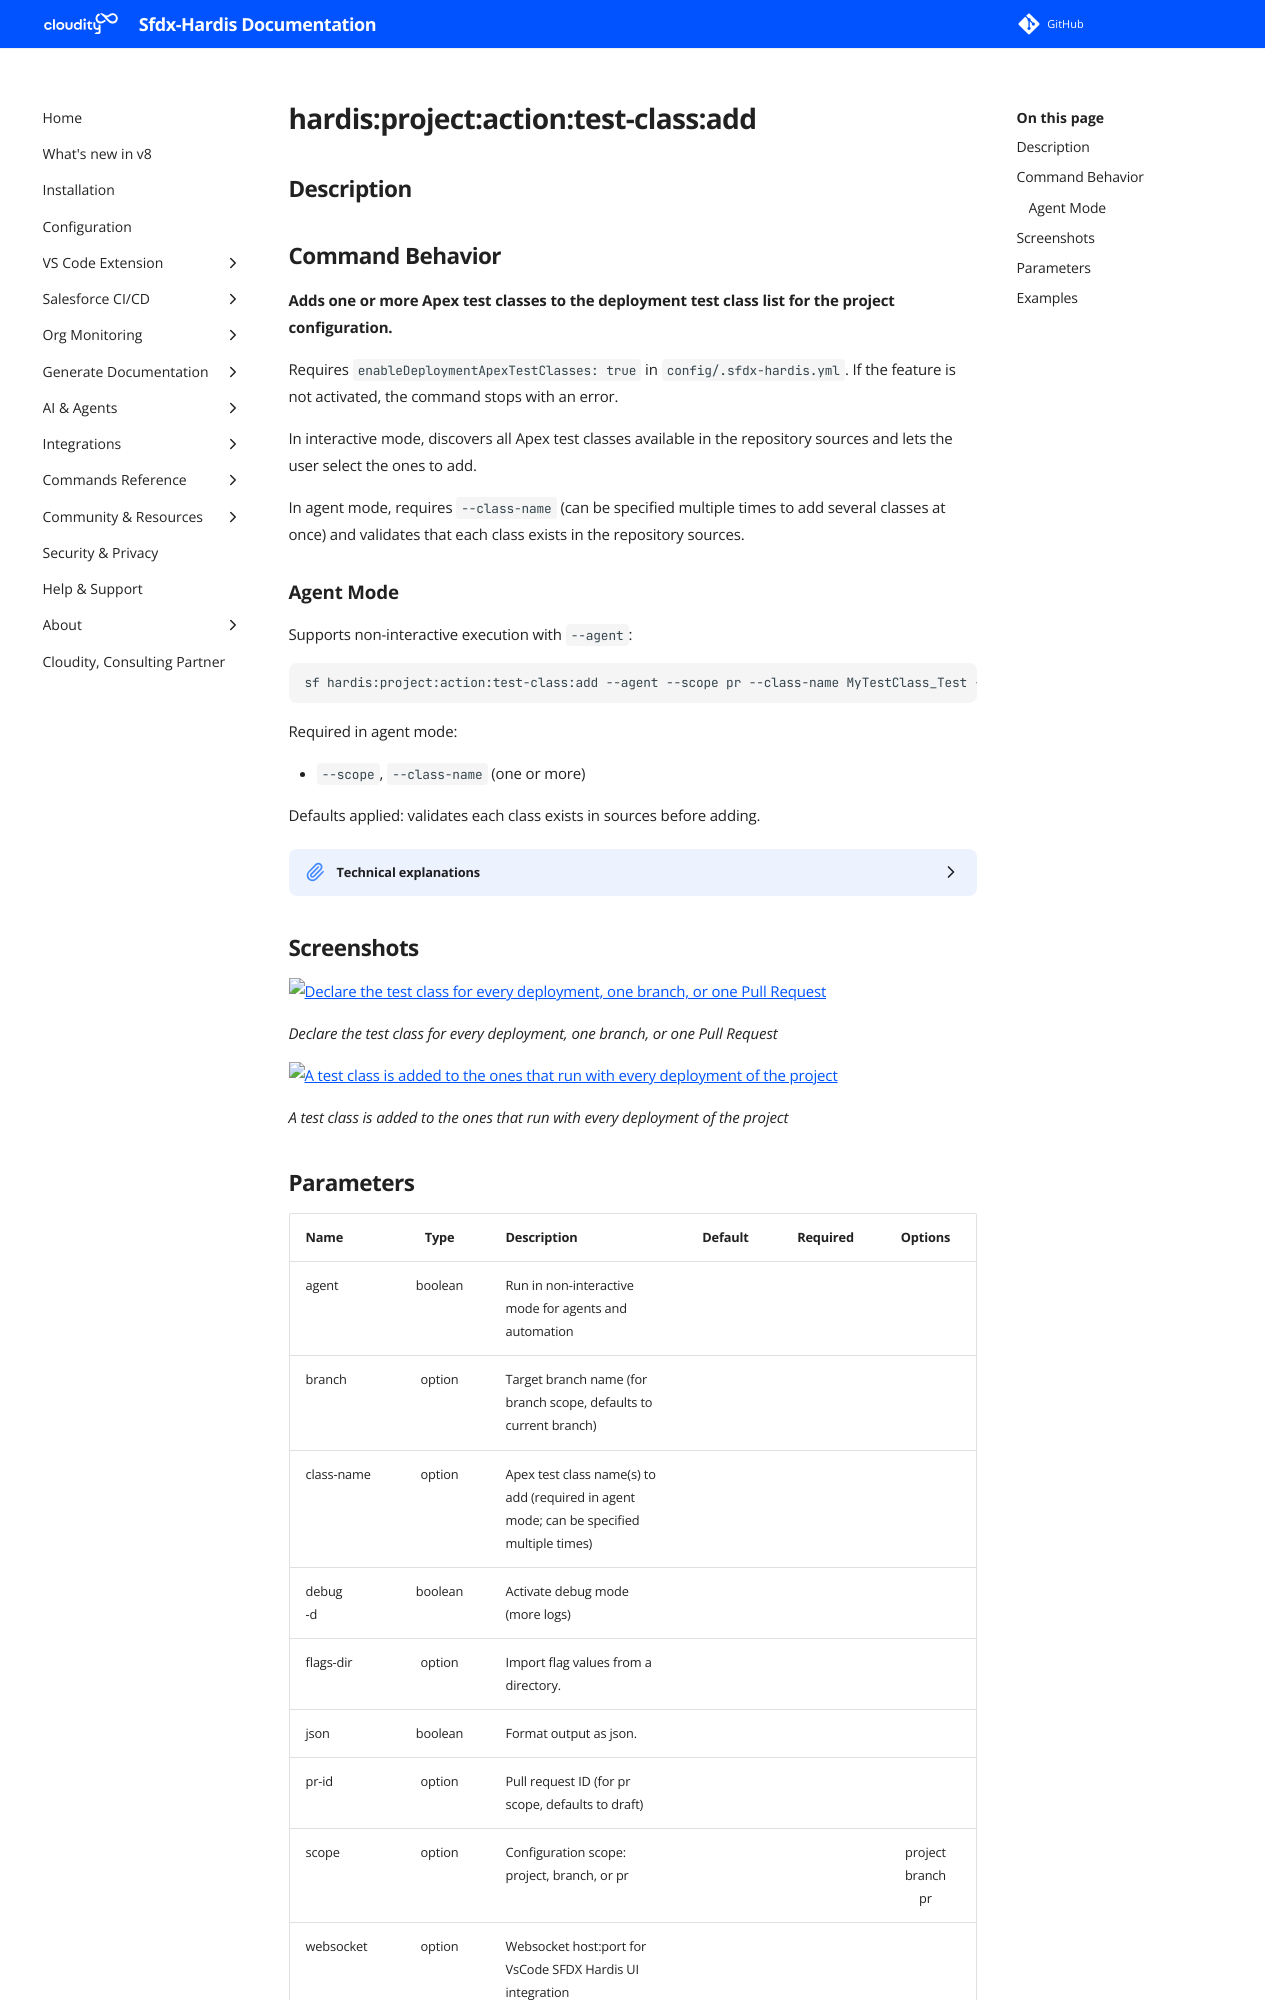

repository: hardisgroupcom/sfdx-hardis · page: hardis/project/action/test-class/add/index.html · generator: mkdocs

---
title: "hardis:project:action:test-class:add - Add deployment Apex test class"
description: "Adds one or more Apex test classes to the deployment test class list for the project configuration."
---
<!-- This file has been generated with command 'sf hardis:doc:plugin:generate'. Please do not update it manually or it may be overwritten -->
# hardis:project:action:test-class:add

## Description


## Command Behavior

**Adds one or more Apex test classes to the deployment test class list for the project configuration.**

Requires `enableDeploymentApexTestClasses: true` in `config/.sfdx-hardis.yml`. If the feature is not activated, the command stops with an error.

In interactive mode, discovers all Apex test classes available in the repository sources and lets the user select the ones to add.

In agent mode, requires `--class-name` (can be specified multiple times to add several classes at once) and validates that each class exists in the repository sources.

### Agent Mode

Supports non-interactive execution with `--agent`:

```sh
sf hardis:project:action:test-class:add --agent --scope pr --class-name MyTestClass_Test --class-name AnotherTest_Test
```

Required in agent mode:

- `--scope`, `--class-name` (one or more)

Defaults applied: validates each class exists in sources before adding.

<details markdown="1">
<summary>Technical explanations</summary>

- Discovers test classes by scanning `.cls` files for the `@IsTest` annotation using `getApexTestClasses()`.
- Reads and writes `deploymentApexTestClasses` in the YAML config file at the selected scope.
- Skips duplicates silently after logging a warning.
</details>


## Screenshots

![Declare the test class for every deployment, one branch, or one Pull Request](../../../../assets/images/commands/project/action/test-class/add-1.webp)

_Declare the test class for every deployment, one branch, or one Pull Request_

![A test class is added to the ones that run with every deployment of the project](../../../../assets/images/commands/project/action/test-class/add.webp)

_A test class is added to the ones that run with every deployment of the project_
